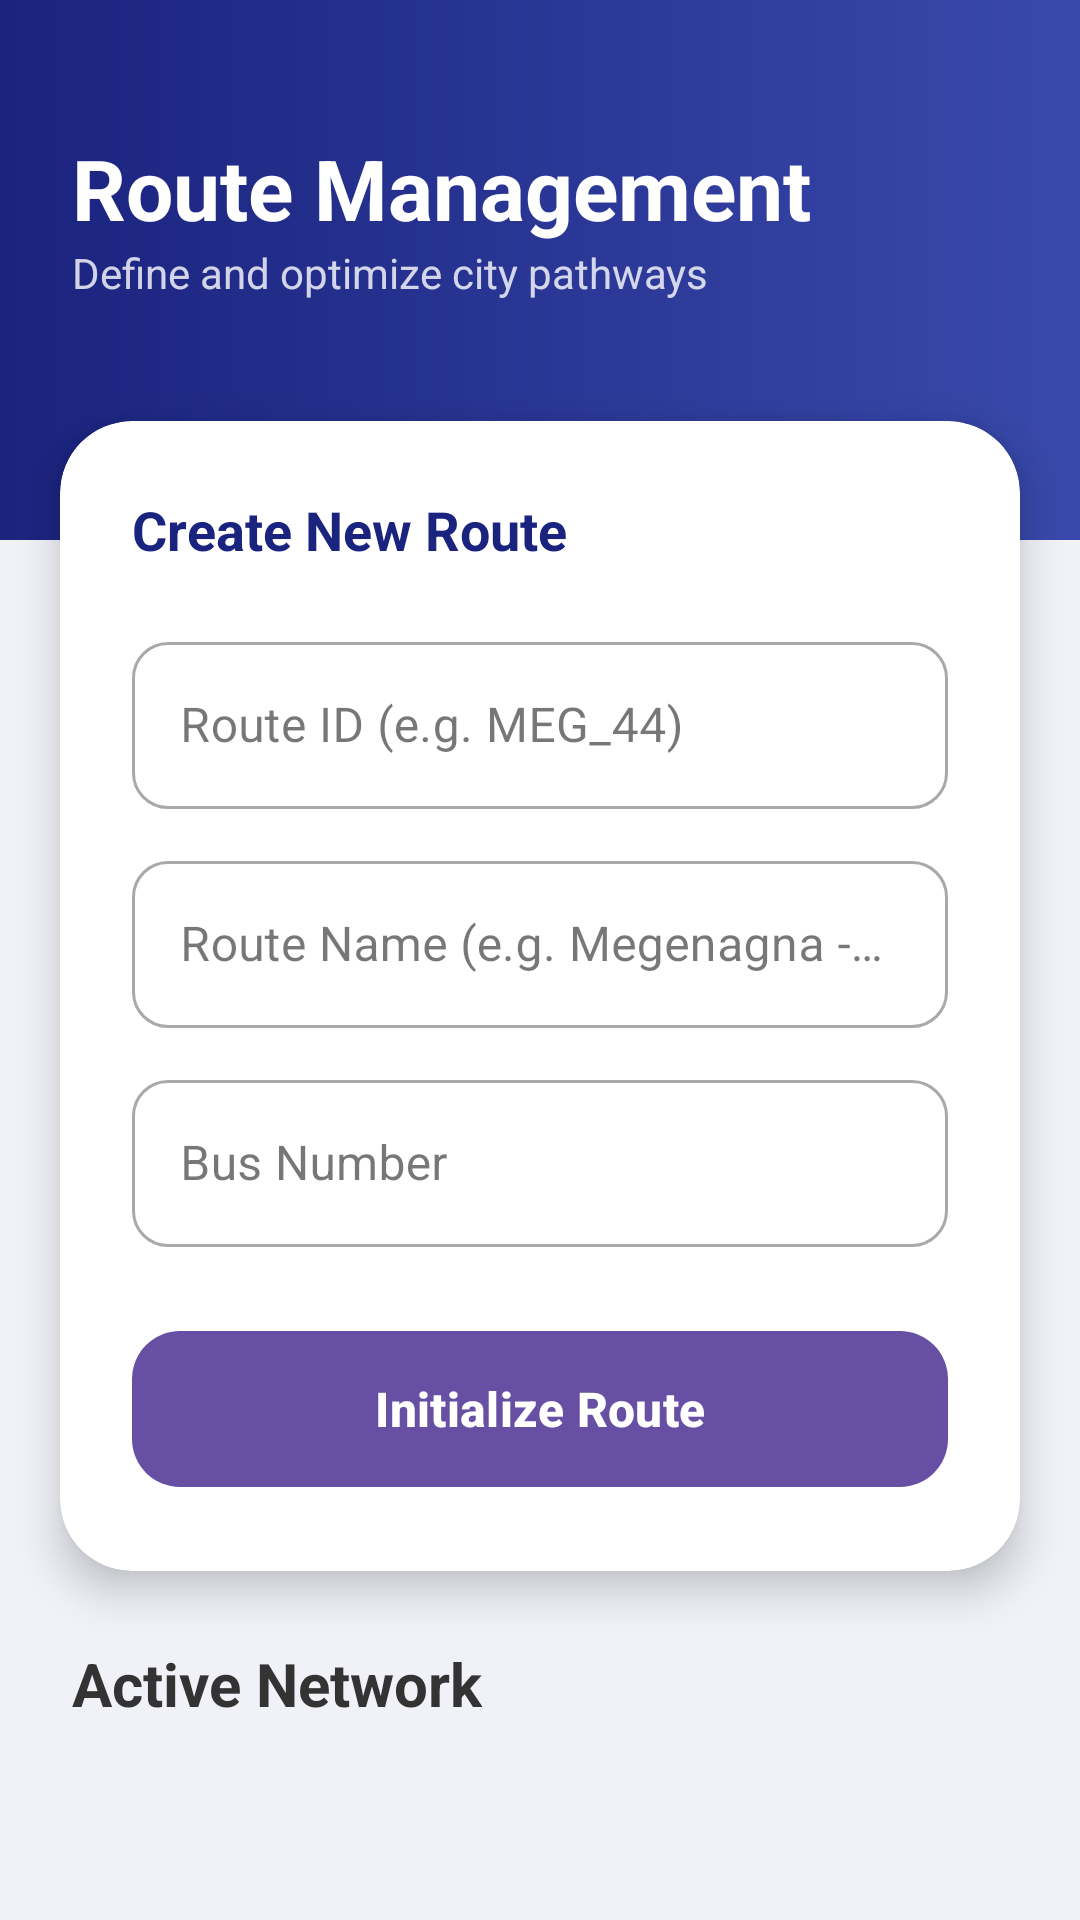

Android layout source for this screen:
<!-- AndroidManifest.xml: application theme Theme.TransportTrackingSystem -->
<!-- res/layout/fragment_manage_routes.xml -->
<?xml version="1.0" encoding="utf-8"?>
<androidx.coordinatorlayout.widget.CoordinatorLayout xmlns:android="http://schemas.android.com/apk/res/android"
    xmlns:app="http://schemas.android.com/apk/res-auto"
    android:layout_width="match_parent"
    android:layout_height="match_parent"
    android:background="#F0F2F8">

    <androidx.core.widget.NestedScrollView
        android:layout_width="match_parent"
        android:layout_height="match_parent">

        <LinearLayout
            android:layout_width="match_parent"
            android:layout_height="wrap_content"
            android:orientation="vertical">

            
            <RelativeLayout
                android:layout_width="match_parent"
                android:layout_height="180dp"
                android:background="@drawable/bg_gradient_blue"
                android:padding="24dp">

                <TextView
                    android:id="@+id/tvTitle"
                    android:layout_width="wrap_content"
                    android:layout_height="wrap_content"
                    android:layout_marginTop="20dp"
                    android:text="Route Management"
                    android:textColor="#FFFFFF"
                    android:textSize="28sp"
                    android:textStyle="bold" />

                <TextView
                    android:layout_width="wrap_content"
                    android:layout_height="wrap_content"
                    android:layout_below="@id/tvTitle"
                    android:text="Define and optimize city pathways"
                    android:textColor="#CCFFFFFF"
                    android:textSize="14sp" />
            </RelativeLayout>

            
            <androidx.cardview.widget.CardView
                android:layout_width="match_parent"
                android:layout_height="wrap_content"
                android:layout_marginHorizontal="20dp"
                android:layout_marginTop="-40dp"
                app:cardCornerRadius="24dp"
                app:cardElevation="8dp">

                <LinearLayout
                    android:layout_width="match_parent"
                    android:layout_height="wrap_content"
                    android:orientation="vertical"
                    android:padding="24dp">

                    <TextView
                        android:layout_width="wrap_content"
                        android:layout_height="wrap_content"
                        android:text="Create New Route"
                        android:textColor="#1A237E"
                        android:textSize="18sp"
                        android:textStyle="bold" />

                    <com.google.android.material.textfield.TextInputLayout
                        style="@style/Widget.MaterialComponents.TextInputLayout.OutlinedBox"
                        android:layout_width="match_parent"
                        android:layout_height="wrap_content"
                        android:layout_marginTop="20dp"
                        android:hint="Route ID (e.g. MEG_44)"
                        app:boxCornerRadiusBottomEnd="12dp"
                        app:boxCornerRadiusBottomStart="12dp"
                        app:boxCornerRadiusTopEnd="12dp"
                        app:boxCornerRadiusTopStart="12dp">
                        <com.google.android.material.textfield.TextInputEditText
                            android:id="@+id/etRouteId"
                            android:layout_width="match_parent"
                            android:layout_height="wrap_content" />
                    </com.google.android.material.textfield.TextInputLayout>

                    <com.google.android.material.textfield.TextInputLayout
                        style="@style/Widget.MaterialComponents.TextInputLayout.OutlinedBox"
                        android:layout_width="match_parent"
                        android:layout_height="wrap_content"
                        android:layout_marginTop="12dp"
                        android:hint="Route Name (e.g. Megenagna - 44)"
                        app:boxCornerRadiusBottomEnd="12dp"
                        app:boxCornerRadiusBottomStart="12dp"
                        app:boxCornerRadiusTopEnd="12dp"
                        app:boxCornerRadiusTopStart="12dp">
                        <com.google.android.material.textfield.TextInputEditText
                            android:id="@+id/etRouteName"
                            android:layout_width="match_parent"
                            android:layout_height="wrap_content" />
                    </com.google.android.material.textfield.TextInputLayout>

                    <com.google.android.material.textfield.TextInputLayout
                        style="@style/Widget.MaterialComponents.TextInputLayout.OutlinedBox"
                        android:layout_width="match_parent"
                        android:layout_height="wrap_content"
                        android:layout_marginTop="12dp"
                        android:hint="Bus Number"
                        app:boxCornerRadiusBottomEnd="12dp"
                        app:boxCornerRadiusBottomStart="12dp"
                        app:boxCornerRadiusTopEnd="12dp"
                        app:boxCornerRadiusTopStart="12dp">
                        <com.google.android.material.textfield.TextInputEditText
                            android:id="@+id/etBusNumber"
                            android:layout_width="match_parent"
                            android:layout_height="wrap_content"
                            android:inputType="number" />
                    </com.google.android.material.textfield.TextInputLayout>

                    <com.google.android.material.button.MaterialButton
                        android:id="@+id/btnSaveRoute"
                        android:layout_width="match_parent"
                        android:layout_height="60dp"
                        android:layout_marginTop="24dp"
                        android:text="Initialize Route"
                        android:textAllCaps="false"
                        android:textSize="16sp"
                        android:textStyle="bold"
                        app:cornerRadius="16dp" />

                </LinearLayout>
            </androidx.cardview.widget.CardView>

            
            <LinearLayout
                android:layout_width="match_parent"
                android:layout_height="wrap_content"
                android:orientation="vertical"
                android:padding="24dp">

                <TextView
                    android:layout_width="wrap_content"
                    android:layout_height="wrap_content"
                    android:text="Active Network"
                    android:textColor="#333333"
                    android:textSize="20sp"
                    android:textStyle="bold" />

                <androidx.recyclerview.widget.RecyclerView
                    android:id="@+id/rvRoutes"
                    android:layout_width="match_parent"
                    android:layout_height="wrap_content"
                    android:layout_marginTop="16dp"
                    android:nestedScrollingEnabled="false" />
            </LinearLayout>

        </LinearLayout>
    </androidx.core.widget.NestedScrollView>

</androidx.coordinatorlayout.widget.CoordinatorLayout>
<!-- resources referenced by this layout -->
<resources>
  <!-- drawable bg_gradient_blue (drawable) -->
  <?xml version="1.0" encoding="utf-8"?>
  <shape xmlns:android="http://schemas.android.com/apk/res/android">
      <gradient
          android:startColor="#1A237E"
          android:endColor="#3949AB"
          android:angle="0"/>
  </shape>
  <style name="Theme.TransportTrackingSystem" parent="Base.Theme.TransportTrackingSystem" />
  <style name="Base.Theme.TransportTrackingSystem" parent="Theme.Material3.DayNight.NoActionBar">
          
          
      </style>
</resources>
